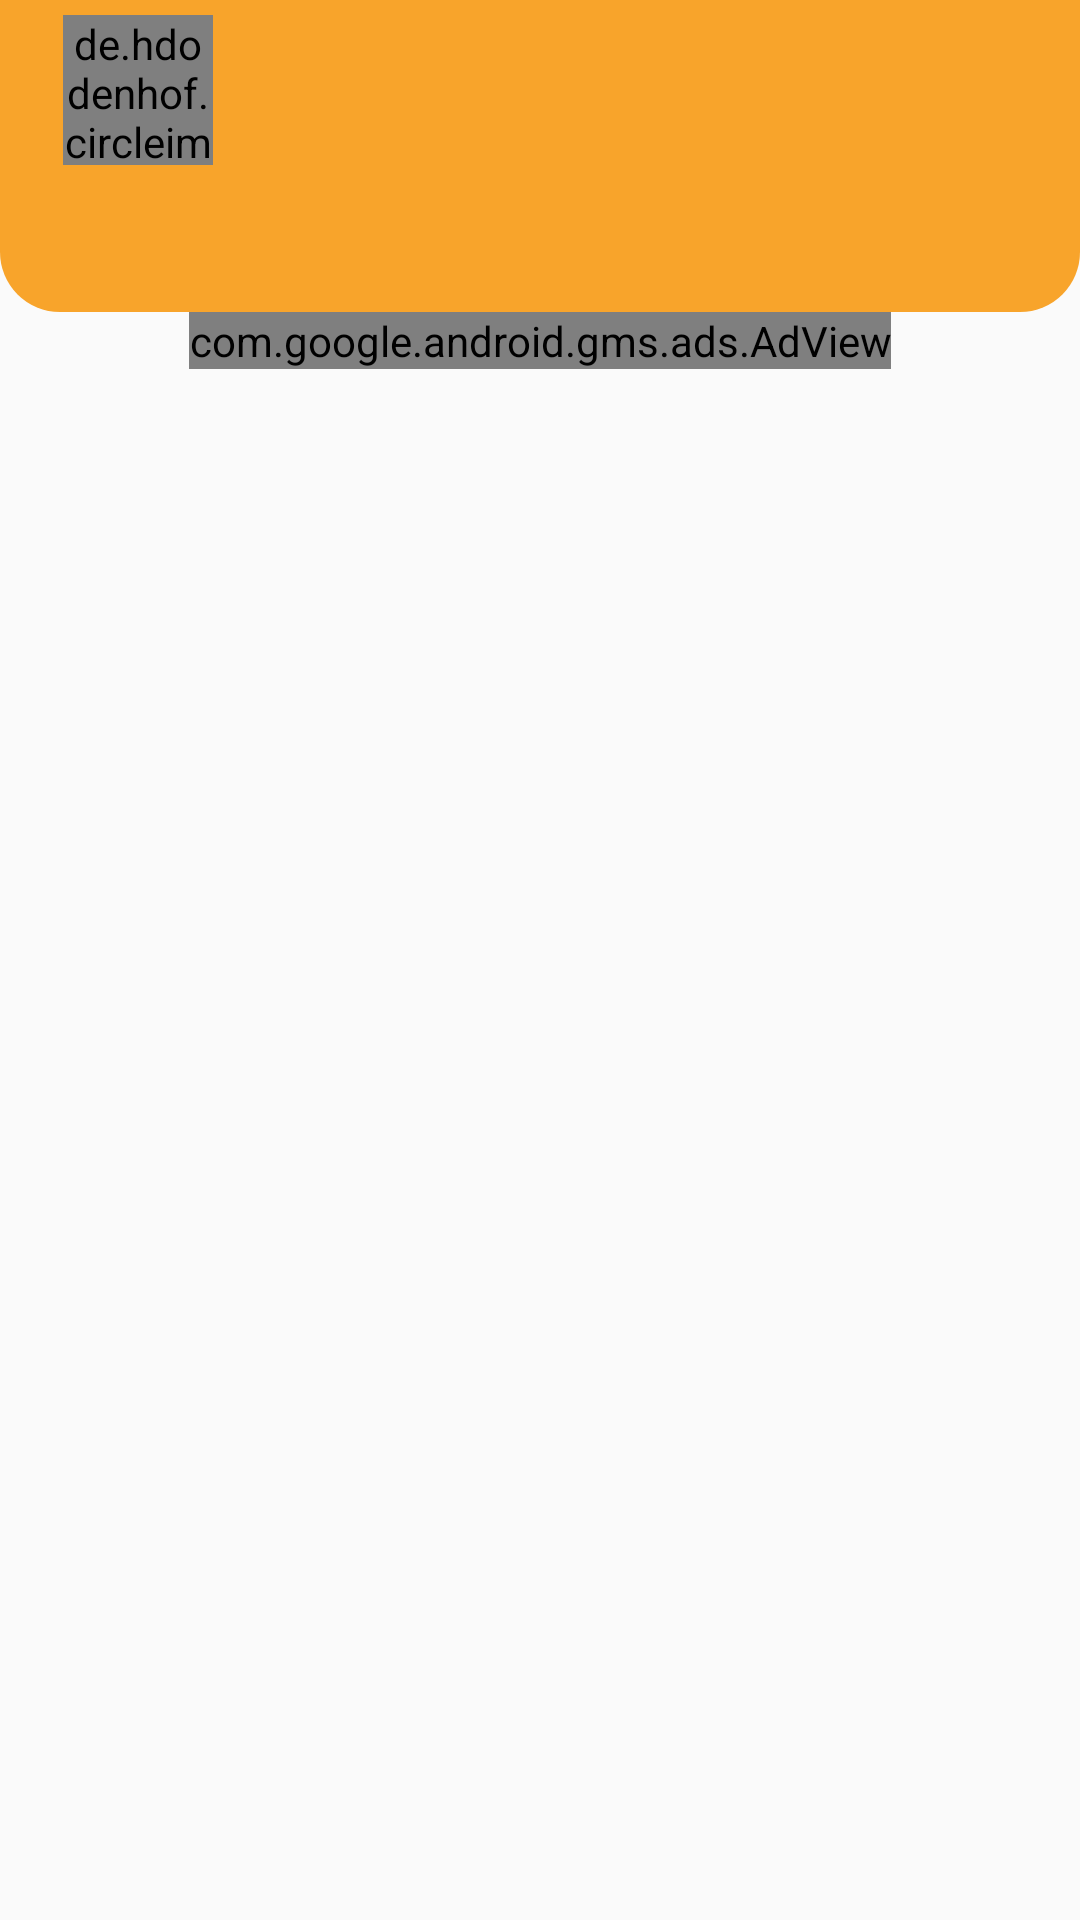

Here is an Android app screen rendered from its layout file. Give the layout XML and the strings, colors and styles it references.
<!-- AndroidManifest.xml: application theme AppTheme -->
<!-- res/layout/activity_main.xml -->
<?xml version="1.0" encoding="utf-8"?>
<LinearLayout xmlns:android="http://schemas.android.com/apk/res/android"
    android:id="@+id/msatekh"
    xmlns:app="http://schemas.android.com/apk/res-auto"
    xmlns:tools="http://schemas.android.com/tools"
    android:layout_width="match_parent"
    android:layout_height="wrap_content"
    tools:context=".MainActivity"
    android:orientation="vertical">

    <com.google.android.material.appbar.AppBarLayout
        android:layout_width="match_parent"
        android:layout_height="wrap_content"
        android:background="@drawable/top_pad">

        <androidx.appcompat.widget.Toolbar
            android:id="@id/toolbar"
            android:layout_width="match_parent"
            android:layout_height="wrap_content"
            android:theme="@style/Base.ThemeOverlay.AppCompat.Light"
            app:popupTheme="@style/MenuStyle">

            <RelativeLayout
                android:layout_width="match_parent"
                android:layout_height="wrap_content"
                android:minHeight="?attr/actionBarSize"
                >

                <de.hdodenhof.circleimageview.CircleImageView
                    android:id="@+id/profile_image"
                    android:layout_width="50dp"
                    android:layout_height="50dp"
                    android:layout_marginTop="5dp"
                    android:layout_marginLeft="5dp">
                </de.hdodenhof.circleimageview.CircleImageView>

                <TextView
                    android:id="@+id/username"
                    android:layout_width="197dp"
                    android:layout_height="30dp"
                    android:layout_alignLeft="@+id/profile_image"
                    android:layout_marginLeft="60dp"
                    android:layout_marginTop="15dp"
                    android:textStyle="bold"
                    android:textColor="#fff">
                </TextView>
            </RelativeLayout>


        </androidx.appcompat.widget.Toolbar>

        <com.google.android.material.tabs.TabLayout
            android:id="@+id/tab_layout"
            android:layout_width="match_parent"
            android:layout_height="wrap_content"
            app:tabSelectedTextColor="@color/colorPrimaryDarki"
            app:tabIndicatorColor="@color/colorPrimaryDarki"
            app:tabTextColor="#fff">

        </com.google.android.material.tabs.TabLayout>


    </com.google.android.material.appbar.AppBarLayout>

    <com.google.android.gms.ads.AdView
        android:visibility="visible"
        android:layout_gravity="center"
        xmlns:ads="http://schemas.android.com/apk/res-auto"
        android:id="@+id/adView"
        android:layout_width="wrap_content"
        android:layout_height="wrap_content"

        ads:adSize="BANNER"
        ads:adUnitId="ca-app-pub-4894887383722001/2576826830">
        
        
        
    </com.google.android.gms.ads.AdView>

    <androidx.viewpager.widget.ViewPager
        android:id="@+id/view_pager"
        android:layout_width="match_parent"
        android:layout_height="match_parent"
        />

</LinearLayout>
<!-- resources referenced by this layout -->
<resources>
  <color name="colorPrimaryDarki">#12AA12</color>
  <!-- drawable top_pad (drawable) -->
  <?xml version="1.0" encoding="utf-8"?>
  <shape xmlns:android="http://schemas.android.com/apk/res/android">
  
      <corners android:radius="20dp"
          android:topLeftRadius="0dp"
          android:topRightRadius="0dp"
          />
  
      <solid android:color="@color/colorPrimary"/>
  </shape>
  <style name="MenuStyle" parent="Theme.AppCompat.Light">
          <item name="android:background">#6B6A6A</item>
          <item name="android:textColor">#fff</item>
      </style>
  <style name="AppTheme" parent="Theme.AppCompat.Light.NoActionBar">
          
          <item name="colorPrimary">@color/colorPrimary</item>
          <item name="colorPrimaryDark">@color/colorPrimary</item>
          <item name="colorAccent">@color/colorAccent</item>
          <item name="actionOverflowButtonStyle">@style/DotsTheme</item>
      </style>
  <color name="colorPrimary">#F8A42B</color>
  <color name="colorAccent">#1Dee1D</color>
  <style name="DotsTheme" parent="@style/Widget.AppCompat.ActionButton.Overflow">
          <item name="android:tint">#fff</item>
      </style>
</resources>
